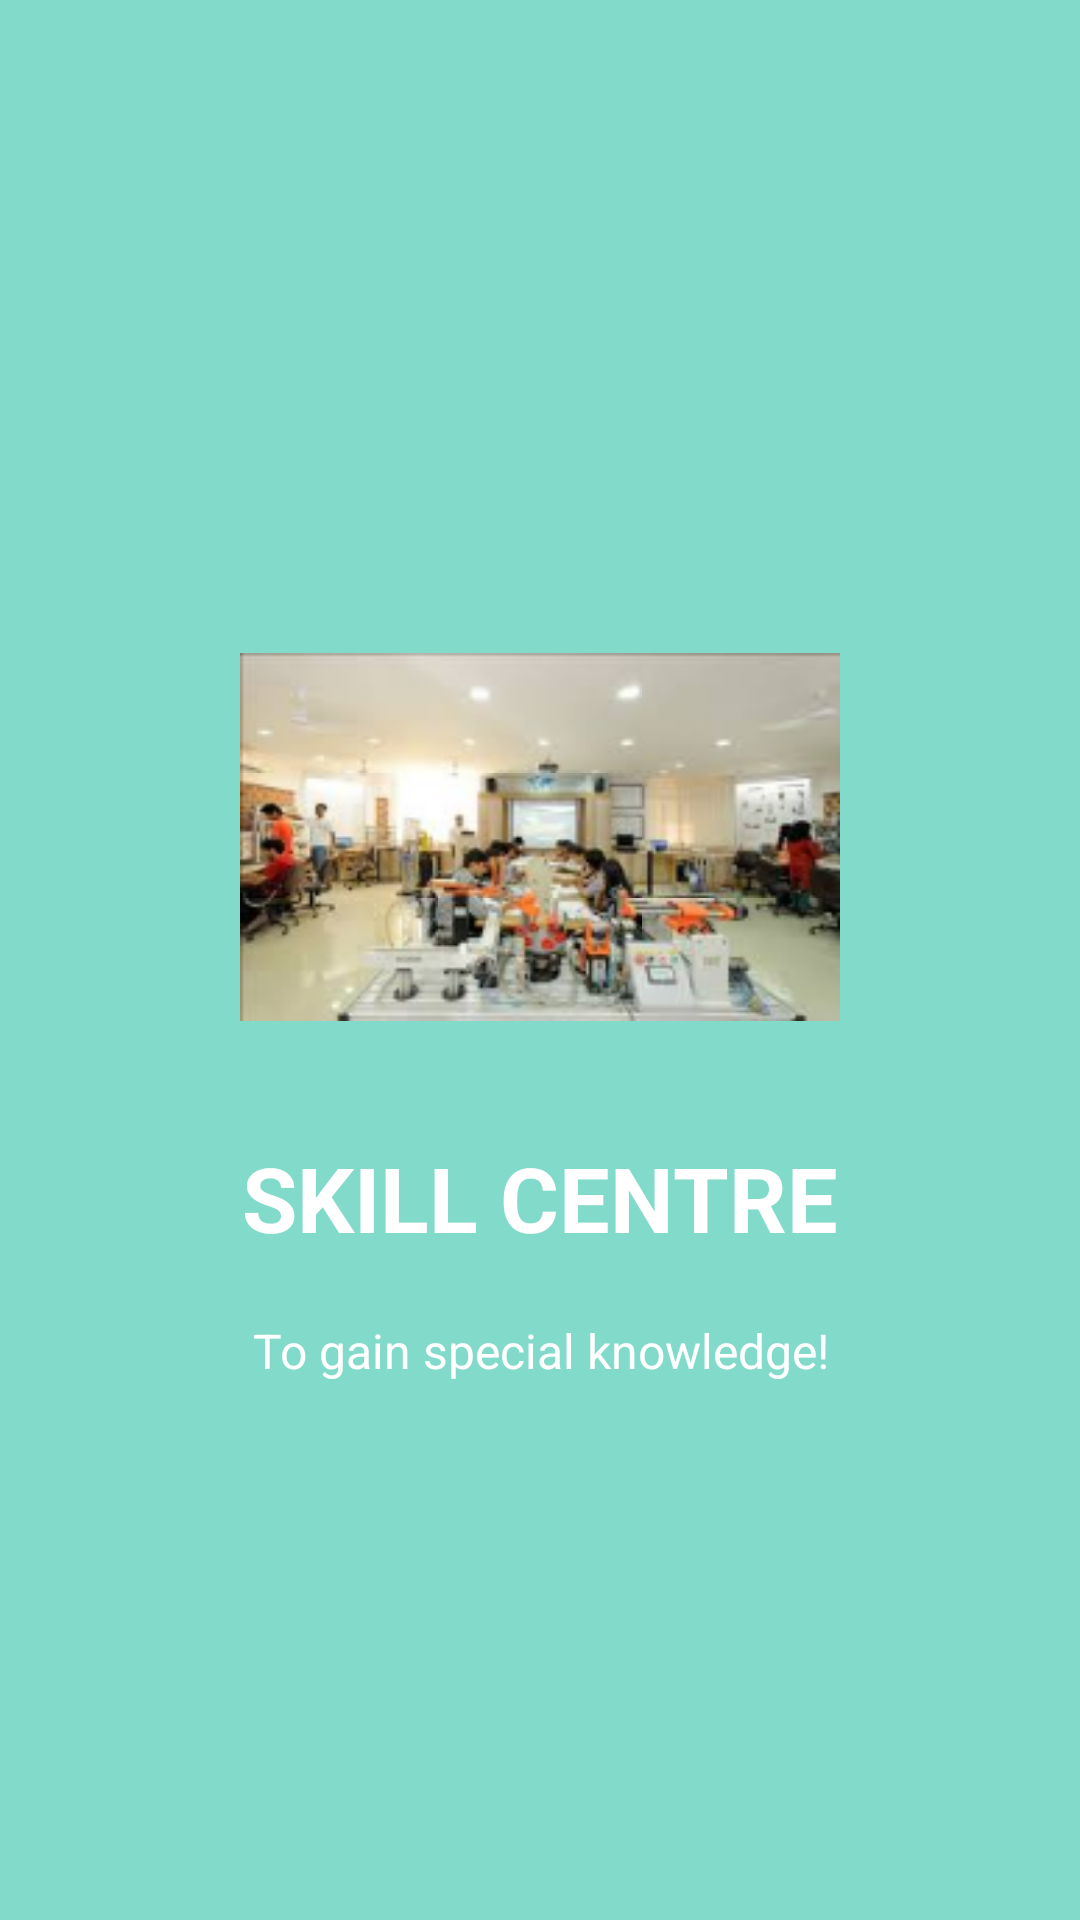

Android layout source for this screen:
<!-- AndroidManifest.xml: application theme AppTheme -->
<!-- res/layout/welcome_slide3.xml -->
<?xml version="1.0" encoding="utf-8"?>
<RelativeLayout xmlns:android="http://schemas.android.com/apk/res/android"
    android:layout_width="match_parent"
    android:layout_height="match_parent"
    android:background="@color/colorAccent">

    <LinearLayout
        android:layout_width="wrap_content"
        android:layout_height="wrap_content"
        android:layout_centerInParent="true"
        android:gravity="center_horizontal"
        android:orientation="vertical">

        <ImageView
            android:layout_width="@dimen/img_width_height"
            android:layout_height="@dimen/img_width_height"
            android:src="@drawable/images" />

        <TextView
            android:layout_width="wrap_content"
            android:layout_height="wrap_content"
            android:text="@string/slide_3_title"
            android:textColor="@android:color/white"
            android:textSize="@dimen/slide_title"
            android:textStyle="bold" />

        <TextView
            android:layout_width="wrap_content"
            android:layout_height="wrap_content"
            android:layout_marginTop="20dp"
            android:paddingLeft="@dimen/desc_padding"
            android:paddingRight="@dimen/desc_padding"
            android:text="@string/slide_3_desc"
            android:textAlignment="center"
            android:textColor="@android:color/white"
            android:textSize="@dimen/slide_desc" />

    </LinearLayout>
</RelativeLayout>
<!-- resources referenced by this layout -->
<resources>
  <color name="colorAccent">#82daca</color>
  <dimen name="desc_padding">40dp</dimen>
  <dimen name="img_width_height">200dp</dimen>
  <dimen name="slide_desc">16dp</dimen>
  <dimen name="slide_title">30dp</dimen>
  <string name="slide_3_desc">To gain special knowledge!</string>
  <string name="slide_3_title">SKILL CENTRE</string>
  <style name="AppTheme" parent="Theme.AppCompat.Light.DarkActionBar">
          
          <item name="colorPrimary">@color/colorPrimary</item>
          <item name="colorPrimaryDark">@color/colorPrimaryDark</item>
          <item name="colorAccent">@color/colorAccent</item>
          <item name="windowActionBar">false</item>
          <item name="windowNoTitle">true</item>
      </style>
  <color name="colorPrimary">#82daca</color>
  <color name="colorPrimaryDark">#26a69a</color>
</resources>
